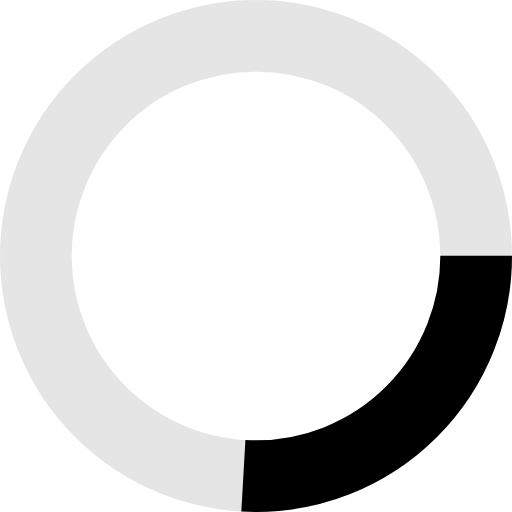
t = 0.00 s
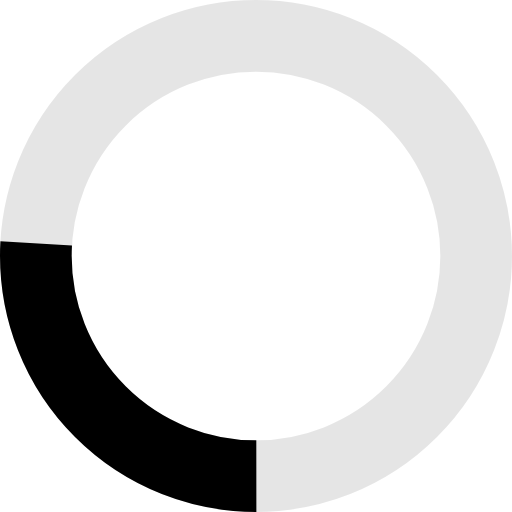
t = 0.38 s
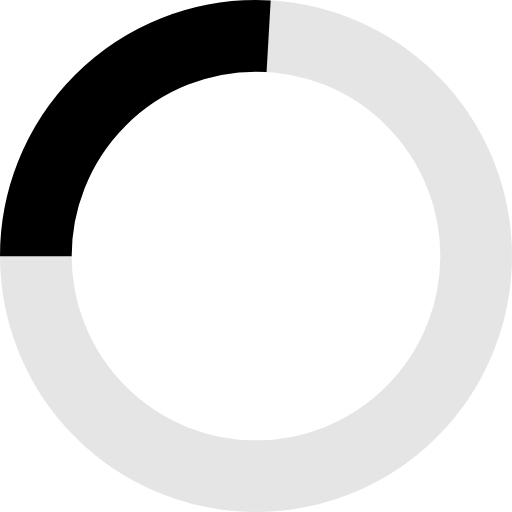
t = 0.75 s
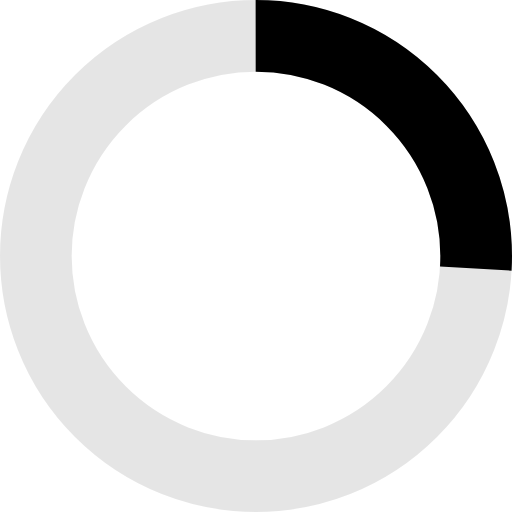
t = 1.13 s

The animated SVG that drew these frames (rendered in a browser with its animation timeline set to each time). Animation: 1 SMIL element (animateTransform=1); one cycle of 1.50 s, repeats indefinitely.

<?xml version="1.0" encoding="utf-8"?>
<svg xmlns="http://www.w3.org/2000/svg" xmlns:xlink="http://www.w3.org/1999/xlink"
     style="margin: auto; background: none; display: block; shape-rendering: auto;" width="18px" height="18px"
     viewBox="0 0 100 100" preserveAspectRatio="xMidYMid">
  <circle cx="50" cy="50" fill="none"
          stroke="currentColor" stroke-width="14" stroke-opacity="0.1" r="43">
  </circle>
  <circle cx="50" cy="50" fill="none"
          stroke="currentColor" stroke-width="14" r="43"
          stroke-dasharray="70 200">
      <animateTransform attributeName="transform" type="rotate"
                        repeatCount="indefinite" dur="1.5s"
                        values="0 50 50;360 50 50" keyTimes="0;1">
      </animateTransform>
  </circle>
</svg>
